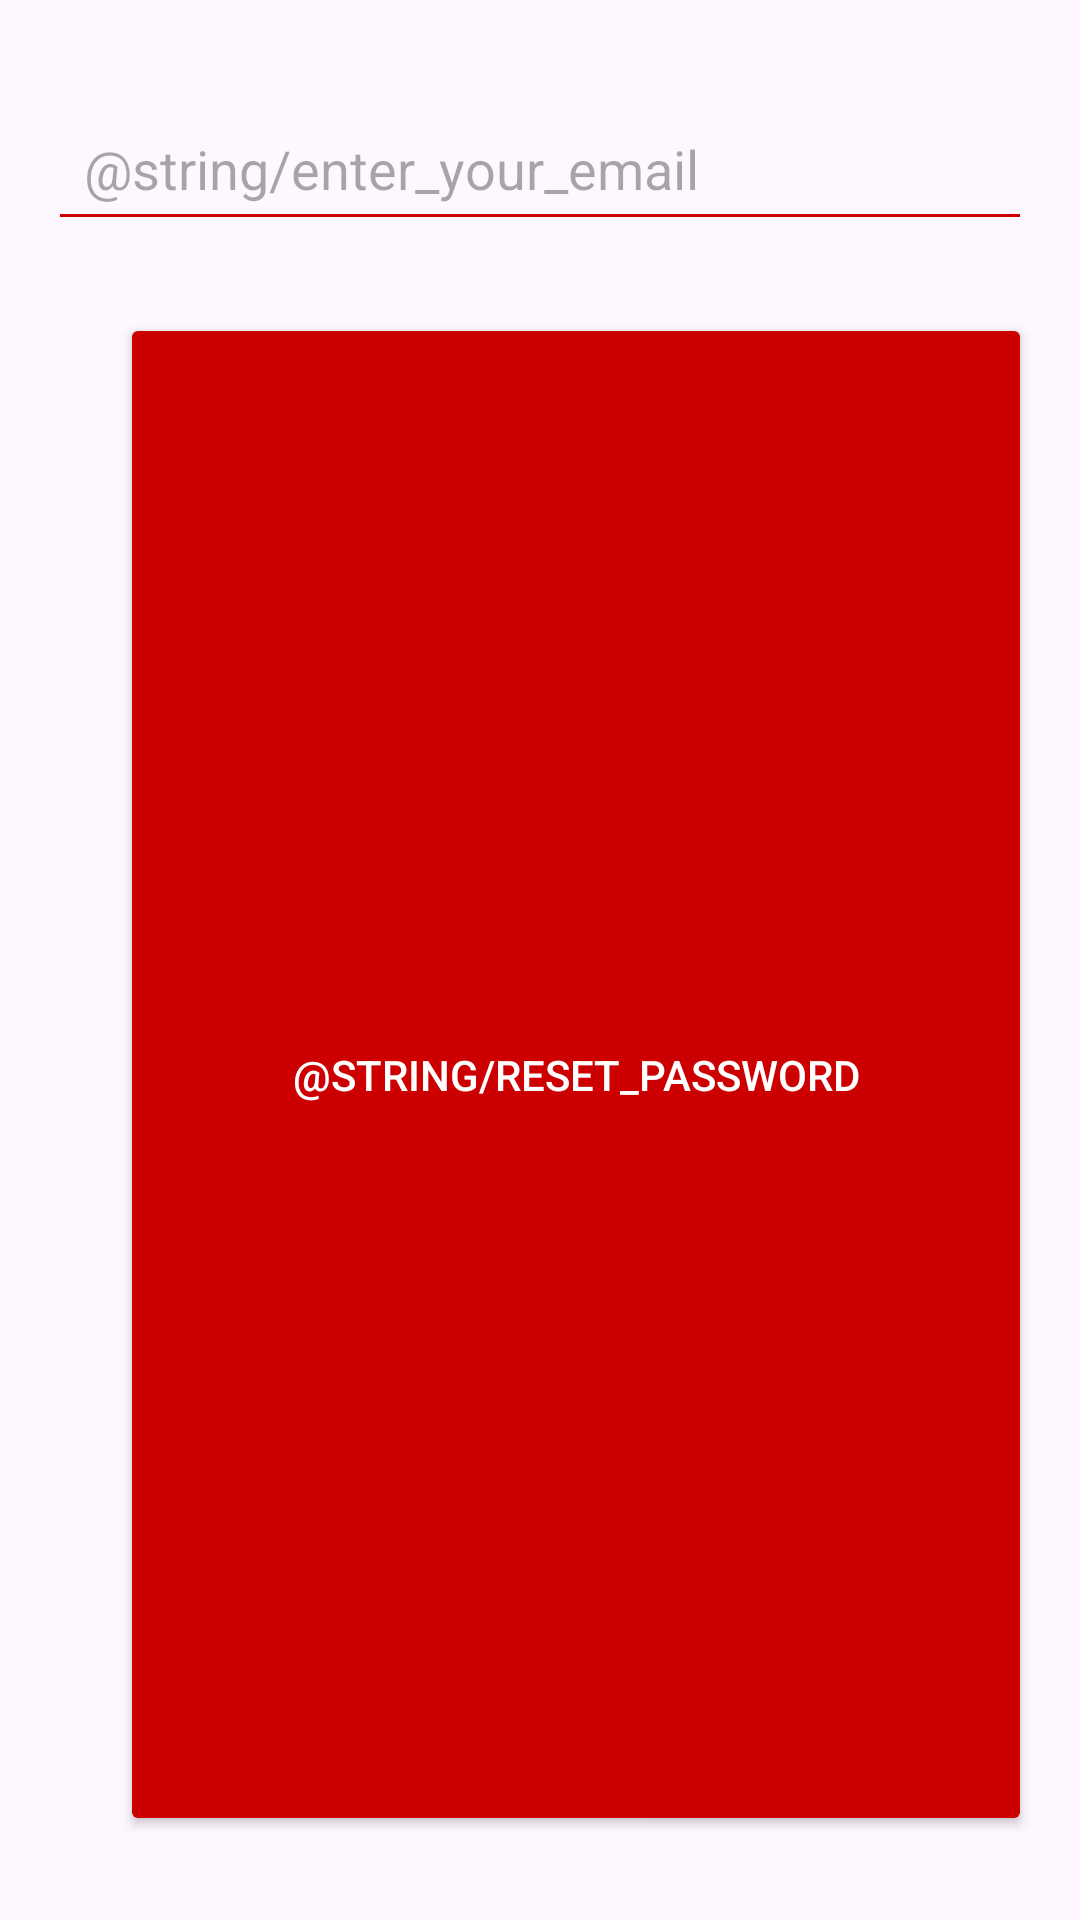

Produce the Android XML layout that renders to this screen, including the resource entries it uses.
<!-- AndroidManifest.xml: application theme Theme.PathFinderPlus -->
<!-- res/layout/custom_forgot_password_dialog.xml -->
<LinearLayout
    xmlns:android="http://schemas.android.com/apk/res/android"
    android:layout_width="match_parent"
    android:layout_height="wrap_content"
    android:orientation="vertical"
    android:padding="16dp">

    <EditText
        android:id="@+id/forgotPasswordEmailEditText"
        android:layout_width="match_parent"
        android:layout_height="wrap_content"
        android:hint="@string/enter_your_email"
        android:inputType="textEmailAddress"
        android:padding="12dp"
        android:layout_marginTop="16dp"
        android:autofillHints=""
        android:backgroundTint="@android:color/holo_red_dark"
        android:textColor="@android:color/black"/>

    <Button
        android:id="@+id/resetPasswordButton"
        android:layout_width="match_parent"
        android:layout_height="wrap_content"
        android:text="@string/reset_password"
        android:layout_marginTop="24dp"
        android:layout_marginBottom="12dp"
        android:layout_marginLeft="24dp"
        android:layout_weight="1"
        android:backgroundTint="@android:color/holo_red_dark"
        android:textColor="@android:color/white" />
</LinearLayout>
<!-- resources referenced by this layout -->
<resources>
  <style name="Theme.PathFinderPlus" parent="Base.Theme.PathFinderPlus" />
  <style name="Base.Theme.PathFinderPlus" parent="Theme.Material3.DayNight.NoActionBar">
          
          
      </style>
</resources>
